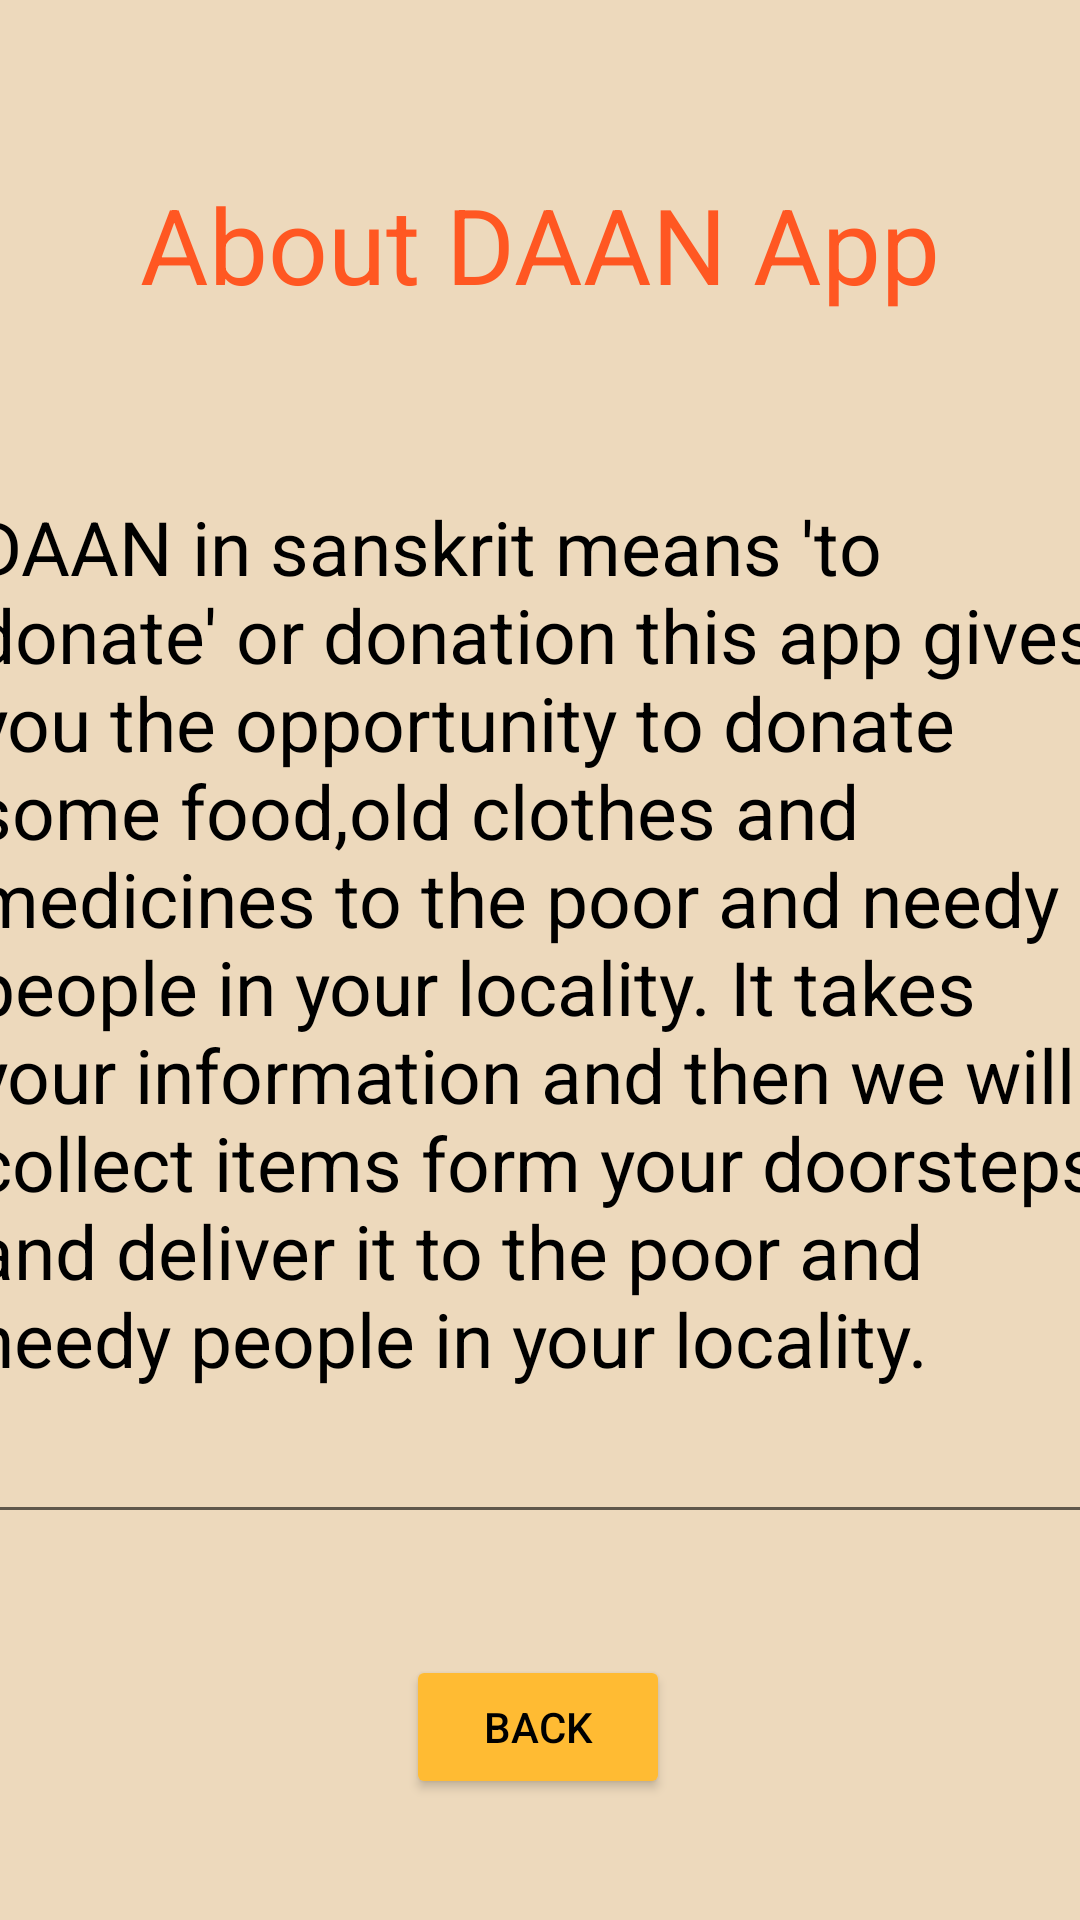

Layout XML and referenced resources for this Android screen:
<!-- AndroidManifest.xml: application theme Theme.Dann -->
<!-- res/layout/activity_main6.xml -->
<?xml version="1.0" encoding="utf-8"?>
<androidx.constraintlayout.widget.ConstraintLayout xmlns:android="http://schemas.android.com/apk/res/android"
    xmlns:app="http://schemas.android.com/apk/res-auto"
    xmlns:tools="http://schemas.android.com/tools"
    android:layout_width="match_parent"
    android:layout_height="match_parent"
    android:background="#EDD9BC"
    tools:context=".MainActivity6">


    <Button
        android:id="@+id/backbutton"
        android:layout_width="wrap_content"
        android:layout_height="wrap_content"
        android:backgroundTint="#FFFFBB33"
        android:text="BACK"
        android:textColor="@color/black"
        app:layout_constraintBottom_toBottomOf="parent"
        app:layout_constraintEnd_toEndOf="parent"
        app:layout_constraintHorizontal_bias="0.498"
        app:layout_constraintStart_toStartOf="parent"
        app:layout_constraintTop_toTopOf="parent"
        app:layout_constraintVertical_bias="0.932" />

    <TextView
        android:id="@+id/textView1"
        android:layout_width="307dp"
        android:layout_height="49dp"
        android:text="About DAAN App"
        android:textAlignment="center"
        android:textColor="#FF5722"
        android:textSize="35dp"
        app:layout_constraintBottom_toBottomOf="parent"
        app:layout_constraintEnd_toEndOf="parent"
        app:layout_constraintHorizontal_bias="0.497"
        app:layout_constraintStart_toStartOf="parent"
        app:layout_constraintTop_toTopOf="parent"
        app:layout_constraintVertical_bias="0.098" />

    <EditText
        android:id="@+id/editTextTextMultiLine2"
        android:layout_width="387dp"
        android:layout_height="356dp"
        android:ems="10"
        android:gravity="start|top"
        android:inputType="textMultiLine"
        android:text="DAAN in sanskrit means 'to donate' or donation this app gives you the opportunity to donate some food,old clothes and medicines to the poor and needy people in your locality.
It takes your information and then we will collect items form your doorsteps and deliver it to the poor and needy people in your locality."
        android:textColor="@color/black"
        android:textSize="25sp"
        app:layout_constraintBottom_toBottomOf="parent"
        app:layout_constraintEnd_toEndOf="parent"
        app:layout_constraintStart_toStartOf="parent"
        app:layout_constraintTop_toBottomOf="@+id/textView1"
        app:layout_constraintVertical_bias="0.274" />
</androidx.constraintlayout.widget.ConstraintLayout>
<!-- resources referenced by this layout -->
<resources>
  <style name="Theme.Dann" parent="Theme.MaterialComponents.DayNight.DarkActionBar">
          
          <item name="colorPrimary">@color/purple_500</item>
          <item name="colorPrimaryVariant">@color/purple_700</item>
          <item name="colorOnPrimary">@color/white</item>
          
          <item name="colorSecondary">@color/teal_200</item>
          <item name="colorSecondaryVariant">@color/teal_700</item>
          <item name="colorOnSecondary">@color/black</item>
          
          <item name="android:statusBarColor" tools:targetApi="21">?attr/colorPrimaryVariant</item>
          
      </style>
  <!-- not gathered from this repository: default colours our renderer supplied (Android Studio template values) -->
  <color name="purple_500">#FF6200EE</color>
  <color name="purple_700">#FF3700B3</color>
  <color name="teal_200">#FF03DAC5</color>
  <color name="teal_700">#FF018786</color>
  <color name="black">#FF000000</color>
  <color name="white">#FFFFFFFF</color>
</resources>
